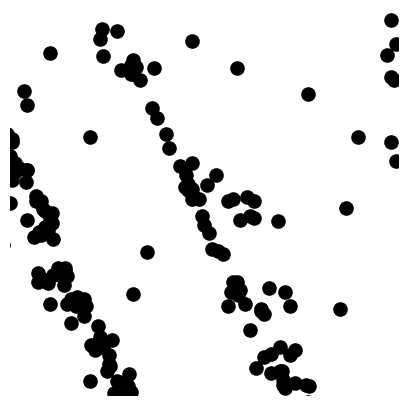

Here is the Python script that generated this plot: (Note: this script raises an exception after producing the figure.)
#!/usr/bin/env python3
# -*- coding: utf-8 -*-

import numpy as np
import matplotlib.pyplot as plt
import math
import os
import sys
from sys import platform

global SLASH
if platform == "linux" or platform == "linux2":
    # linux
    SLASH = "/"
elif platform == "win32":
    # Windows...
    SLASH = "\\"

# Configurações
image_size = 224  # Tamanho da imagem

# Gerar coordenadas aleatórias para os pontos
y_coords = []
x_coords = []

# counting the steps
i, j = 0, 0
count_step = 0

# rotacionar as retas
for angle in range(-25, 26, 1):
    i+=1
    j = 0
    if angle < -15 or angle > 15:
        bound = 2
    else: 
        bound = 3
    print('bound: ', bound)
    while j < bound:
        count_step += 1
        j += 1
        #* ################ DEFINITION ################

        pivot = (np.random.randint(82, 142), 0)
        if pivot[0] < 97 or pivot[0] > 127:
            divider = np.random.randint(70, 90)  # Espaçamento entre as retas
        else: 
            divider = np.random.randint(70, 110)

        # prevent problems with the angle
        if angle < -40 or angle > 40:
            divider -= 20
        
        # prevent problem with zero division
        if angle == 0:
            angle += 1
        
        #* ################ CREATE LINES ################

        # Equação da reta para as retas paralelas VERTICAIS (m = y2 - y1, sendo x2 - x1 = 1 forçado)
        # 
        x1 = image_size // 2 - divider // 2  # Coordenada x para a primeira reta (vertical)
        x2 = image_size // 2 + divider // 2  # Coordenada x para a segunda reta (vertical)

        # equação reta vertical (angle = 0): y = mx + b => m = y2 - y1 e b = y1 - (y2 - y1)*x1
        y1_1, y2_1 = 0, 0
        y1_2, y2_2 = image_size, image_size
        m1 = (y1_2 - y1_1)
        m2 = (y2_2 - y2_1)
        b1 = y1_2 - (y1_2 - y1_1)*x1
        b2 = y2_2 - (y2_2 - y2_1)*x2

        # Gerar coordenadas aleatórias para os pontos
        x_coords = []
        y_coords = []

        #* ################ ROTATE LINES ################

        # RETA VERTICAL
        x1 = np.full(image_size, image_size // 2 - divider // 2)
        x2 = np.full(image_size, image_size // 2 + divider // 2)

        y1 = range(image_size)
        y2 = range(image_size)

        # ROTATION POINTS
        rot_point_np = np.array([pivot[0], pivot[1]])
        rot_point = (pivot[0], pivot[1])

        # ROTATION MATRIX (
        rotation_matrix = np.array([[np.cos(np.radians(angle)), np.sin(np.radians(angle)), rot_point_np[0]*(1-np.cos(np.radians(angle)))-rot_point_np[1]*np.sin(np.radians(angle))], 
                                    [-np.sin(np.radians(angle)), np.cos(np.radians(angle)), rot_point_np[1]*(1-np.cos(np.radians(angle)))+rot_point_np[0]*np.sin(np.radians(angle))], 
                                    [0, 0, 1]])

        # add one dim to the points for matrix multiplication
        points1 = np.stack((x1, y1, np.ones_like(x1)))
        points2 = np.stack((x2, y2, np.ones_like(x2)))

        # apply transformation
        transformed_points1 = rotation_matrix @ points1
        transformed_points2 = rotation_matrix @ points2

        # get the new points
        x1_rotated = transformed_points1[0]
        y1_rotated = transformed_points1[1]
        x2_rotated = transformed_points2[0]
        y2_rotated = transformed_points2[1]

        # get the new line parameters
        m1r, b1r = np.polyfit(x1_rotated, y1_rotated, 1)
        m2r, b2r = np.polyfit(x2_rotated, y2_rotated, 1)
        
        # new lines 
        x_line = np.arange(0, image_size, 1)
        y1_line_rotated = m1r*x_line + b1r
        y2_line_rotated = m2r*x_line + b2r


        #* ################ GENERATE POINTS ################

        #################### Dentro Baixo ####################

        # Gerar pontos entre as retas
        if divider > 100:
            d = np.random.randint(60, 80)
        else: 
            d = np.random.randint(60, 70)
        for _ in range(d):
            boundary = np.random.randint(5, 7)
            # escolher um y aleatorio entre 0 e 224
            y = np.random.randint(0, (9*image_size)//10)
            # achar o limiar da reta de boundary para aquele x e da reta normal
            x1_boundary = (y - b1r) / m1r
            x2_boundary = (y - b2r) / m2r
            # fit do x1 e x2 com os boundarys
            x = np.random.choice([np.random.randint(x1_boundary, x1_boundary + boundary), np.random.randint(x2_boundary - boundary, x2_boundary)])
            x_coords.append(x)
            y_coords.append(y)

        # #################### Dentro Topo ####################

        num_clusters = np.random.randint(4, 6)  # Número de subconjuntos
        # Gerar pontos com aglomeração em subconjuntos #! parte de cima (obstrução do lidar)
        for _ in range(num_clusters):
            points_per_cluster = 2  # Número de pontos por subconjunto
            boundary = np.random.randint(28, 32)
            # escolher um y aleatorio entre 0 e 224
            central_y = np.random.randint(2*image_size//3, image_size)
            # achar o limiar da reta de boundary para aquele x e da reta normal
            x1_boundary = (central_y - b1r) / m1r
            x2_boundary = (central_y - b2r) / m2r
            central_x = np.random.choice([np.random.randint(x1_boundary, x1_boundary + boundary), np.random.randint(x2_boundary - boundary, x2_boundary)])
            # Gerar pontos no subconjunto
            for _ in range(points_per_cluster):
                # Gerar deslocamentos usando uma distribuição normal
                dx = 2*np.random.normal(0, 2)  # Deslocamento em x
                dy = 2*np.random.normal(0, 2)  # Deslocamento em y
                # round dx and dy with numpy
                dx = np.round(dx, 0)
                dy = np.round(dy, 0)
                # Calcular as coordenadas do ponto com base no ponto central e nos deslocamentos
                x = int(round(central_x + dx))
                y = int(round(central_y + dy))
                x_coords.append(x)
                y_coords.append(y)

        # #################### Fora 1 ####################

        num_clusters = np.random.randint(15, 22)  # Número de subconjuntos
        # Gerar pontos com aglomeração em subconjuntos #! pontos de fora das retas
        for cluster in range(num_clusters):
            points_per_cluster = 3  # Número de pontos por subconjunto
            boundary = np.random.randint(8, 11)
            # escolher um y aleatorio entre 0 e 224
            central_y = np.random.randint(0, (2*image_size//3))
            # achar o limiar da reta de boundary para aquele x e da reta normal
            x1_boundary = (central_y - b1r) / m1r
            x2_boundary = (central_y - b2r) / m2r
            central_x = np.random.choice([np.random.randint(x1_boundary - boundary, x1_boundary), np.random.randint(x2_boundary, x2_boundary + boundary)])
            # Gerar pontos no subconjunto
            for _ in range(points_per_cluster):
                # Gerar deslocamentos usando uma distribuição normal (com baixa probabilidade de invadir o meio, se invadir é pouco)
                if central_x > x2_boundary:
                    dx = np.random.choice([abs(5*np.random.normal(0, 2)), -abs(5*np.random.normal(0, 2))])  # Deslocamento em x
                if central_x <= x1_boundary:
                    dx = np.random.choice([-abs(5*np.random.normal(0, 2)), +abs(5*np.random.normal(0, 2))])  # Deslocamento em x
                dy = 2.5*np.random.normal(0, 2)  # Deslocamento em y
                # round dx and dy with numpy
                dx = np.round(dx, 0)
                dy = np.round(dy, 0)
                # Calcular as coordenadas do ponto com base no ponto central e nos deslocamentos
                x = int(round(central_x + dx))
                y = int(round(central_y + dy))
                x_coords.append(x)
                y_coords.append(y)

        # #################### Fora 2 ####################

        num_clusters = np.random.randint(3, 6) # Número de subconjuntos
        # Gerar pontos com aglomeração em subconjuntos
        for cluster in range(num_clusters):
            points_per_cluster = 4  # Número de pontos por subconjunto
            boundary1 = np.random.randint(13, 17)
            boundary2 = np.random.randint(27, 32)
            # escolher um y aleatorio entre 0 e 224
            central_y = np.random.randint(0, (2*image_size)//3)
            # achar o limiar da reta de boundary para aquele x e da reta normal
            x1_boundary = (central_y - b1r) / m1r
            x2_boundary = (central_y - b2r) / m2r
            central_x = np.random.choice([np.random.randint(x1_boundary - boundary2, x1_boundary - boundary1), np.random.randint(x2_boundary + boundary1, x2_boundary + boundary2)])
            # Gerar pontos no subconjunto
            for _ in range(points_per_cluster):
                # Gerar deslocamentos usando uma distribuição normal (sem invadir o meio)
                if central_x >= x2_boundary:
                    dx = abs(7*np.random.normal(0, 2))  # Deslocamento em x
                if central_x <= x1_boundary:
                    dx = - abs(7*np.random.normal(0, 2))  # Deslocamento em x
                dy = np.random.normal(0, 1)  # Deslocamento em y
                # round dx and dy with numpy
                dx = np.round(dx, 0)
                dy = np.round(dy, 0)
                # Calcular as coordenadas do ponto com base no ponto central e nos deslocamentos
                x = int(round(central_x + dx))
                y = int(round(central_y + dy))
                x_coords.append(x)
                y_coords.append(y)

        # # #################### Fora 3 ####################

        # # Gerar pontos entre os dois boundarys
        # for _ in range(np.random.randint(3, 5)):
        #     boundary1 = np.random.randint(23, 27)
        #     boundary2 = np.random.randint(53, 57)
        #     # escolher um y aleatorio entre 0 e 224
        #     y = np.random.randint(0, image_size)
        #     # achar o limiar da reta de boundary para aquele x e da reta normal
        #     x1_boundary = (y - b1r) / m1r
        #     x2_boundary = (y - b2r) / m2r
        #     # fit do x1 e x2 com os boundarys
        #     if angle < -15:
        #         x = np.random.randint(x2_boundary + boundary1, x2_boundary + boundary2)
        #     elif angle > 15:
        #         x = np.random.randint(x1_boundary - boundary2, x1_boundary - boundary1)
        #     else: 
        #         x = np.random.choice([np.random.randint(x1_boundary - boundary2, x1_boundary - boundary1), np.random.randint(x2_boundary + boundary1, x2_boundary + boundary2)])        
        #     x_coords.append(x)
        #     y_coords.append(y)

        # #################### Fora Cima ####################

        # Gerar pontos nos primeiros pixels de fora de cada reta (altura de cima)
        # linhas de plantação adjacentes
        for _ in range(np.random.randint(10, 12)):
            boundary = np.random.randint(1, 6)
            # escolher um y aleatorio entre 0 e 224
            y = np.random.randint(image_size//2, image_size)
            # fit do x1 e x2 com os boundarys
            x = np.random.choice([np.random.randint(0, boundary), np.random.randint(image_size - boundary, image_size)])
            x_coords.append(x)
            y_coords.append(y)

        # #################### Fora baixo ####################

        num_clusters = np.random.randint(2, 3)  # Número de subconjuntos
        # Gerar pontos com aglomeração em subconjuntos 
        for cluster in range(num_clusters):
            points_per_cluster = 2  # Número de pontos por subconjunto
            boundary = np.random.randint(13, 17)
            central_y = np.random.randint(0, image_size//12)
            # achar o limiar da reta de boundary para aquele x e da reta normal
            x1_boundary = (central_y - b1r) / m1r
            x2_boundary = (central_y - b2r) / m2r
            central_x = np.random.choice([np.random.randint(x1_boundary - boundary, x1_boundary), np.random.randint(x2_boundary, x2_boundary + boundary)])
            # Gerar pontos no subconjunto
            for _ in range(points_per_cluster):
                # Gerar deslocamentos usando uma distribuição normal (com baixa probabilidade de invadir o meio, se invadir é pouco)
                if central_x > x2_boundary:
                    dx = np.random.choice([abs(5*np.random.normal(0, 2)), -abs(5*np.random.normal(0, 2))])  # Deslocamento em x
                if central_x <= x1_boundary:
                    dx = np.random.choice([-abs(5*np.random.normal(0, 2)), +abs(5*np.random.normal(0, 2))])  # Deslocamento em x
                dy = 2.5*np.random.normal(0, 2)  # Deslocamento em y
                # round dx and dy with numpy
                dx = np.round(dx, 0)
                dy = np.round(dy, 0)
                # Calcular as coordenadas do ponto com base no ponto central e nos deslocamentos
                x = int(round(central_x + dx))
                y = int(round(central_y + dy))
                x_coords.append(x)
                y_coords.append(y)

        # #################### Borda ####################

        # # Gerar pontos entre os pixels nos pontos mais distantes das retas
        # for _ in range(np.random.randint(3, 7)):
        #     if angle < 10:
        #         x = np.random.randint(image_size - 40, image_size)
        #     elif angle > 10:
        #         x = np.random.randint(0, 40) 
        #     else: 
        #         x = np.random.randint(0, image_size)

        #     y = np.random.randint(0, image_size//2)
        #     x_coords.append(x)
        #     y_coords.append(y)

        # #################### Random ####################

        # Gerar pontos aleatórios ao longo da imagem
        for _ in range(np.random.randint(12, 18)):
            x = np.random.randint(0, image_size)
            y = np.random.randint(0, image_size)
            x_coords.append(x)
            y_coords.append(y)
        #* ################ PLOT ################

        # Criar a figura e o eixo
        fig, ax = plt.subplots(figsize=(5, 5), dpi=58)
        ax.set_xlim(0, image_size)
        ax.set_ylim(0, image_size)
        # ax.set_title(f'Step: {str(i)}_{str(j)}')
        
        # Desenhar as retas rotacionadas (com pontos de início e fim)
        # ax.plot(x_line, y1_line_rotated, 'r')
        # ax.plot(x_line, y2_line_rotated, 'r')

        # Linhas auxiliares
        # yline = np.arange(0, image_size, 1)
        # x1line = (yline - b1r) / m1r - 20
        # x2line = (yline - b2r) / m2r + 20

        # ax.plot(x1line, yline, 'c')
        # ax.plot(x2line, yline, 'c')

        # Desenhar os pontos
        ax.scatter(x_coords, y_coords, s=90, c='black')
        
        # Remover as bordas e ticks dos eixos
        ax.set_xticks([])
        ax.set_yticks([])
        ax.axis('off')
        
        #* ################ SAVE LABELS ################

        # step = 300*(i-1) + j
        labels = f'{str(count_step)}, {m1r}, {m2r}, {b1r}, {b2r}'

        if  os.getcwd().split(SLASH)[-1] != 'IC_NN_Lidar':
            os.chdir('../..') #! TROCAR ISSO DEPOIS QUE SAIR DO TEST
        path = os.getcwd() + SLASH + str(''.join(['data', SLASH, 'artificial_data', SLASH, 'tags'])) + SLASH
        label_file_path = os.path.join(path, 'Artificial_Label_Data7.csv') 

        label_file = open(label_file_path, 'r')
        text = label_file.readlines()
        label_file.close()

        label_file = open(label_file_path, 'a')
        label_file.write('\n' + labels)
        label_file.close()

        # copy the image on the step to the folder of the images that are already classified
        if os.getcwd().split(SLASH)[-1] == 'src':
            os.chdir('..') 
        folder_class = os.getcwd() + SLASH + 'data' + SLASH + 'artificial_data' + SLASH + 'train7' + SLASH

        if not os.path.exists(folder_class):
            os.makedirs(folder_class)
        # sabe matplotlib plot on folder_class
        # img_name = folder_class + 'image' + str(i) + '_' + str(j) + '.png'
        img_name = folder_class + 'image' + str(count_step) + '.png'
        plt.savefig(img_name, bbox_inches='tight', pad_inches=0)
        if count_step % 100 == 0:
            print('File saved: ', count_step)
        
        # Mostrar a imagem na tela
        # plt.show()
        
        plt.close()
